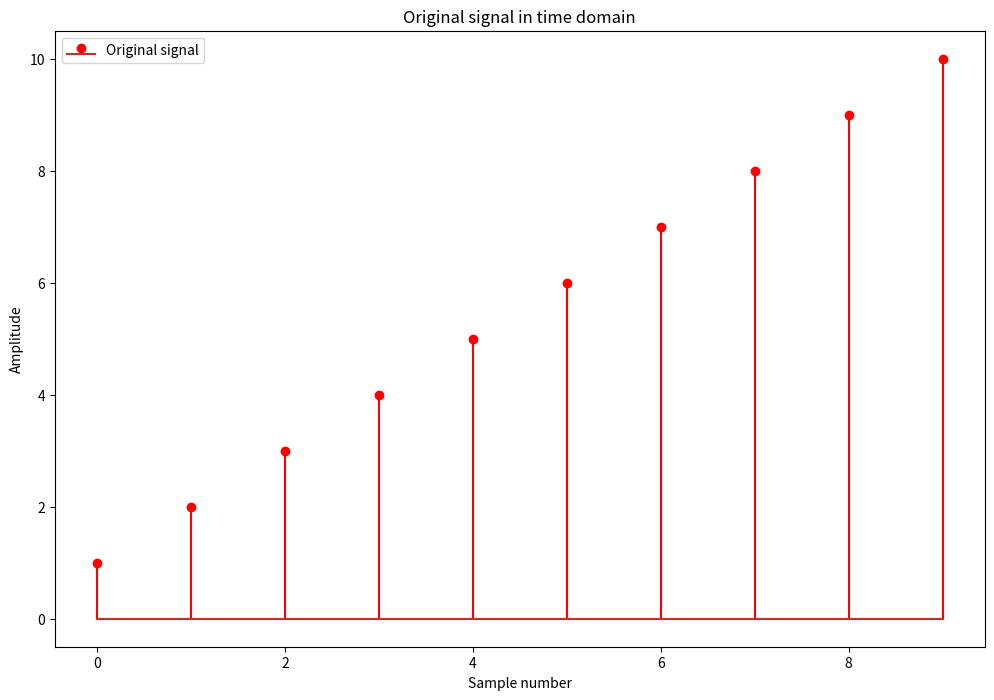
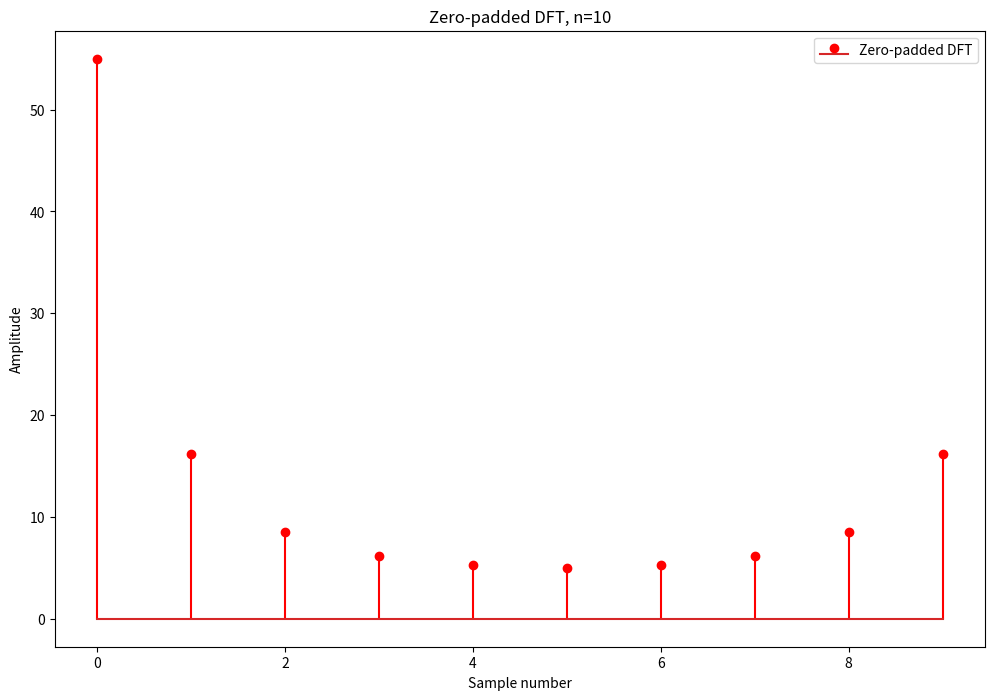
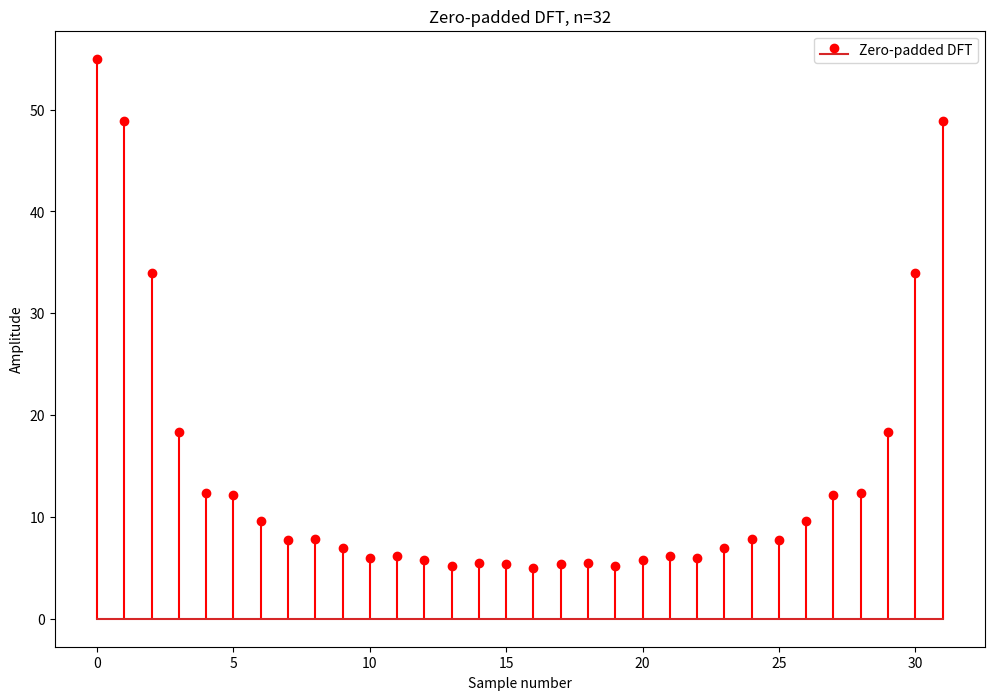
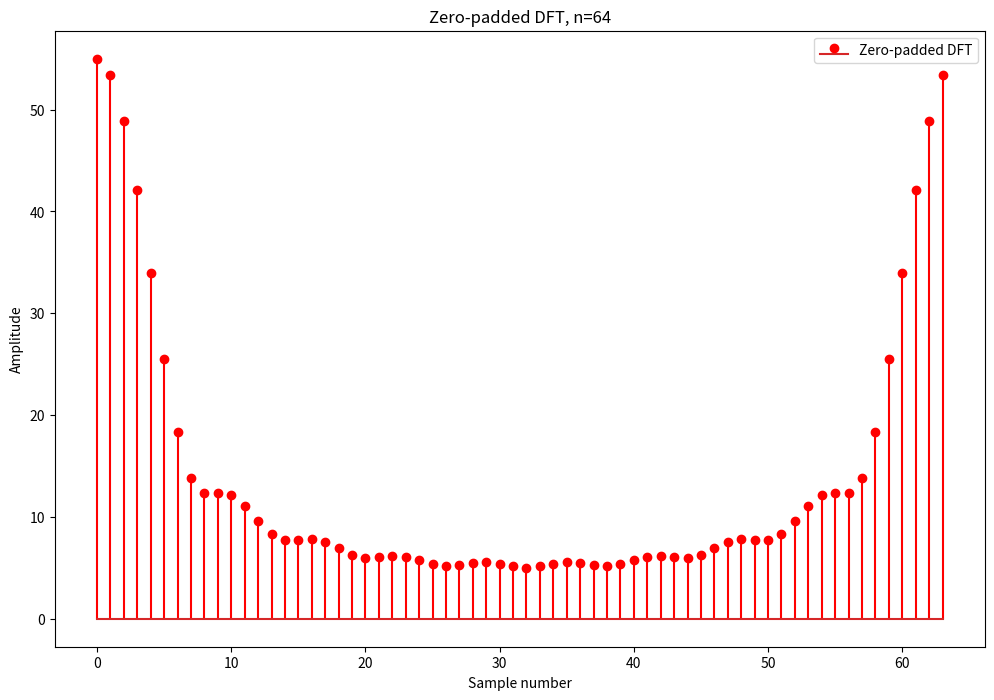
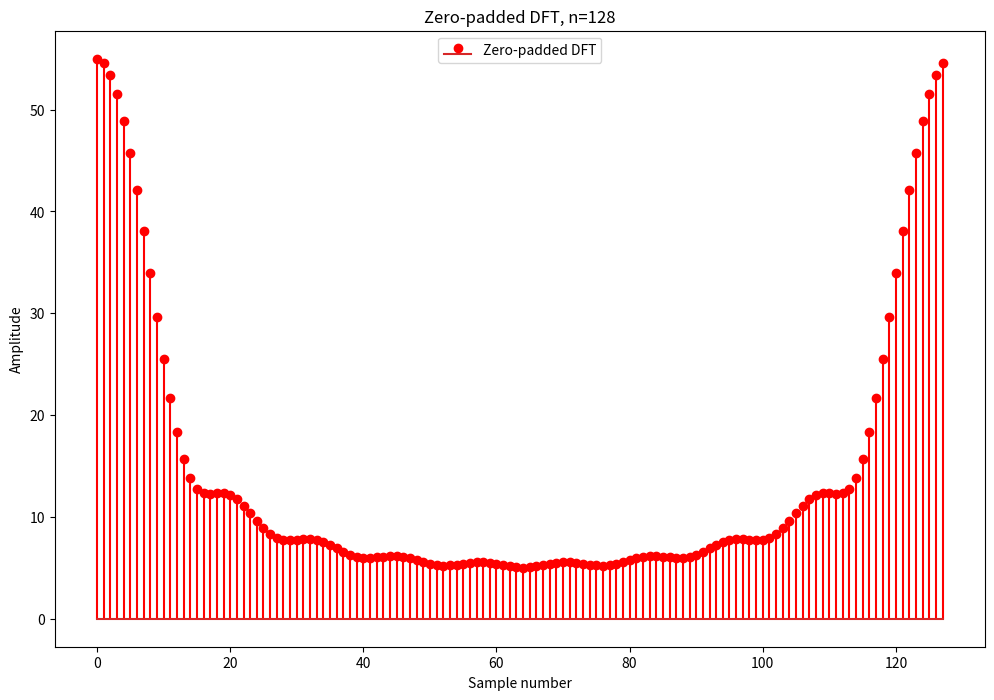
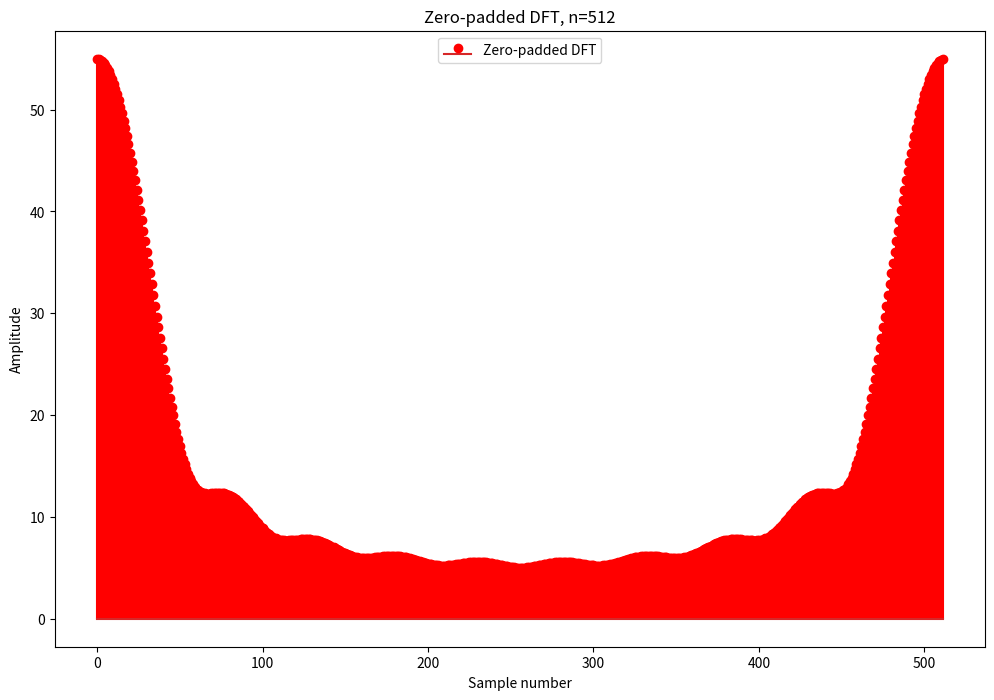
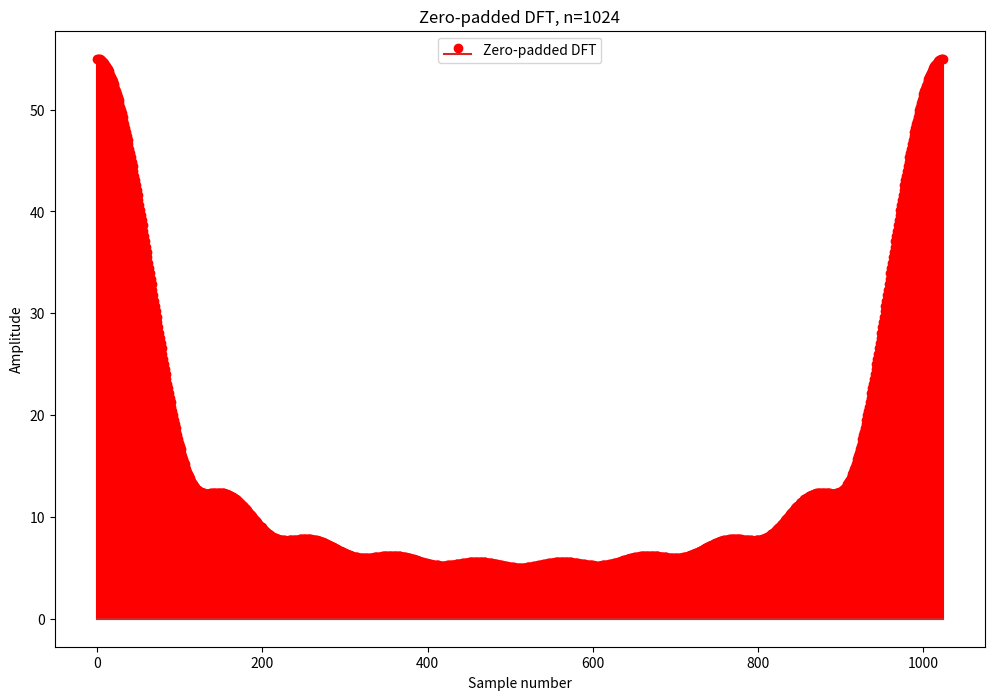

Reproduce these figures in Python, in order.
import numpy as np
import matplotlib.pyplot as plt

# Generate a signal with 10 samples
x = np.array([1,2,3,4,5,6,7,8,9,10])

# Plot the original signal
plt.figure(figsize=(12, 8))
plt.stem(np.arange(10), x, 'r', label='Original signal')
plt.xlabel('Sample number')
plt.ylabel('Amplitude')
plt.legend()
plt.title('Original signal in time domain')
plt.show()

# Plot the zero-padded signals in frequency domain
for n in [10, 32, 64, 128, 512, 1024]:
    X = np.fft.fft(x, n=n)
    plt.figure(figsize=(12, 8))
    plt.stem(np.arange(n), np.abs(X), 'r', label='Zero-padded DFT')
    plt.xlabel('Sample number')
    plt.ylabel('Amplitude')
    plt.legend()
    plt.title(f'Zero-padded DFT, n={n}')
    plt.show()
